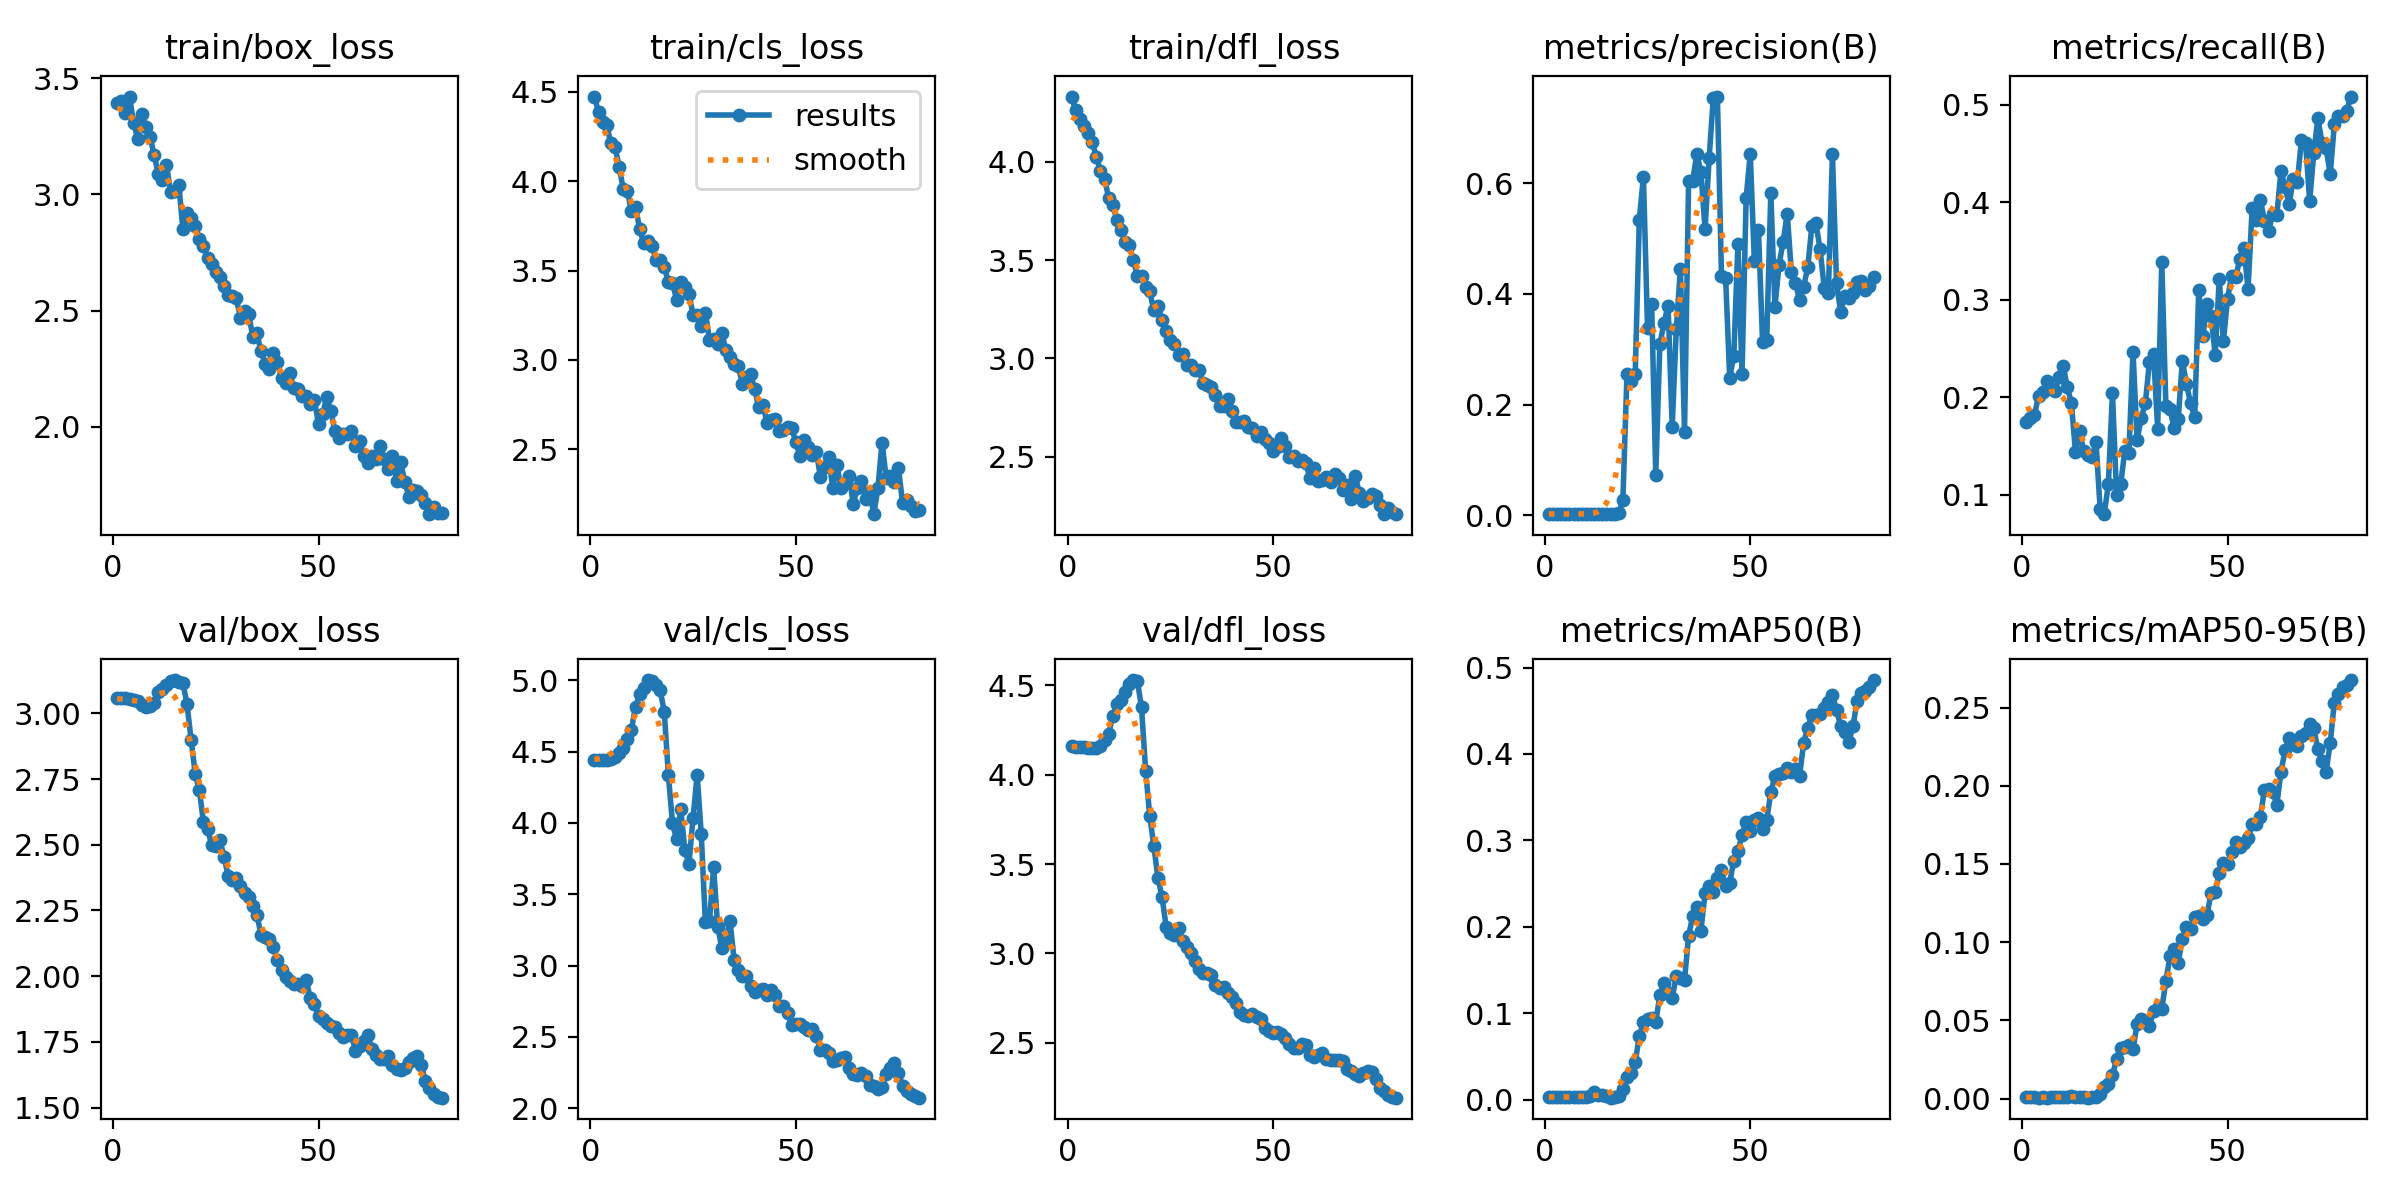

The table this chart was drawn from, first rows:
epoch, train/box_loss, train/cls_loss, train/dfl_loss, metrics/precision(B), metrics/recall(B), metrics/mAP50(B), metrics/mAP50-95(B), val/box_loss, val/cls_loss, val/dfl_loss, lr/pg0, lr/pg1, lr/pg2
1, 3.393, 4.474, 4.331, 0.00231, 0.1744, 0.00289, 0.00073, 3.059, 4.44, 4.158, 6.666e-05, 6.666e-05, 6.666e-05
2, 3.401, 4.387, 4.26, 0.00237, 0.1791, 0.00318, 0.00076, 3.058, 4.44, 4.157, 0.0001426, 0.0001426, 0.0001426
3, 3.348, 4.329, 4.217, 0.00232, 0.1814, 0.00324, 0.0008, 3.057, 4.441, 4.156, 0.0002167, 0.0002167, 0.0002167
4, 3.421, 4.315, 4.184, 0.00261, 0.2012, 0.00242, 0.00062, 3.056, 4.444, 4.155, 0.0002888, 0.0002888, 0.0002888
5, 3.307, 4.212, 4.143, 0.00248, 0.2051, 0.00273, 0.00066, 3.051, 4.452, 4.152, 0.000359, 0.000359, 0.000359
6, 3.238, 4.193, 4.1, 0.00264, 0.2167, 0.00268, 0.00065, 3.046, 4.461, 4.15, 0.0004273, 0.0004273, 0.0004273
7, 3.344, 4.081, 4.026, 0.00244, 0.2087, 0.00294, 0.00078, 3.033, 4.494, 4.152, 0.0004937, 0.0004937, 0.0004937
8, 3.289, 3.959, 3.951, 0.00239, 0.206, 0.00328, 0.00084, 3.023, 4.525, 4.16, 0.0005581, 0.0005581, 0.0005581
9, 3.247, 3.947, 3.914, 0.0024, 0.2212, 0.00275, 0.00074, 3.026, 4.589, 4.192, 0.0006206, 0.0006206, 0.0006206
10, 3.171, 3.832, 3.816, 0.00253, 0.2325, 0.00316, 0.00079, 3.039, 4.653, 4.227, 0.0006812, 0.0006812, 0.0006812
11, 3.087, 3.857, 3.778, 0.0025, 0.2103, 0.0041, 0.00095, 3.08, 4.817, 4.329, 0.0007399, 0.0007399, 0.0007399
12, 3.062, 3.733, 3.704, 0.00237, 0.1945, 0.00834, 0.00149, 3.091, 4.903, 4.395, 0.0007966, 0.0007966, 0.0007966
13, 3.127, 3.654, 3.653, 0.00221, 0.1435, 0.00471, 0.00105, 3.108, 4.949, 4.417, 0.0008514, 0.0008514, 0.0008514
14, 3.01, 3.666, 3.593, 0.00275, 0.1655, 0.00502, 0.00101, 3.122, 5.003, 4.465, 0.0009043, 0.0009043, 0.0009043
15, 3.016, 3.639, 3.578, 0.00284, 0.1448, 0.0043, 0.00093, 3.127, 4.994, 4.509, 0.0009185, 0.0009185, 0.0009185
16, 3.041, 3.561, 3.501, 0.00233, 0.141, 0.00214, 0.00054, 3.12, 4.97, 4.53, 0.0009185, 0.0009185, 0.0009185
17, 2.85, 3.562, 3.42, 0.00203, 0.1385, 0.00252, 0.00071, 3.115, 4.931, 4.523, 0.0009048, 0.0009048, 0.0009048
18, 2.918, 3.518, 3.417, 0.00407, 0.1537, 0.00442, 0.00112, 3.035, 4.78, 4.377, 0.000891, 0.000891, 0.000891
19, 2.897, 3.439, 3.363, 0.02769, 0.08547, 0.01207, 0.00298, 2.898, 4.335, 4.023, 0.0008773, 0.0008773, 0.0008773
20, 2.865, 3.43, 3.341, 0.2555, 0.08013, 0.02584, 0.00757, 2.769, 3.999, 3.77, 0.0008635, 0.0008635, 0.0008635
21, 2.807, 3.338, 3.244, 0.242, 0.111, 0.03123, 0.0091, 2.708, 3.885, 3.599, 0.0008498, 0.0008498, 0.0008498
22, 2.78, 3.435, 3.268, 0.2548, 0.2041, 0.04304, 0.01473, 2.585, 4.099, 3.422, 0.000836, 0.000836, 0.000836
23, 2.727, 3.407, 3.193, 0.5338, 0.1001, 0.07381, 0.02546, 2.559, 3.813, 3.315, 0.0008223, 0.0008223, 0.0008223
24, 2.7, 3.37, 3.141, 0.6111, 0.1108, 0.08932, 0.03237, 2.499, 3.713, 3.149, 0.0008085, 0.0008085, 0.0008085
25, 2.667, 3.254, 3.095, 0.338, 0.145, 0.09315, 0.03326, 2.497, 4.034, 3.115, 0.0007948, 0.0007948, 0.0007948
26, 2.644, 3.25, 3.076, 0.3817, 0.1432, 0.09454, 0.03431, 2.517, 4.339, 3.102, 0.000781, 0.000781, 0.000781
27, 2.606, 3.191, 3.016, 0.07352, 0.2464, 0.08946, 0.03158, 2.454, 3.922, 3.145, 0.0007673, 0.0007673, 0.0007673
28, 2.566, 3.264, 3.021, 0.3088, 0.1565, 0.1211, 0.04773, 2.382, 3.306, 3.071, 0.0007535, 0.0007535, 0.0007535
29, 2.561, 3.113, 2.964, 0.3476, 0.1788, 0.1348, 0.05109, 2.365, 3.313, 3.036, 0.0007398, 0.0007398, 0.0007398
30, 2.553, 3.119, 2.968, 0.3781, 0.1937, 0.1236, 0.04954, 2.375, 3.689, 3.004, 0.000726, 0.000726, 0.000726
31, 2.469, 3.092, 2.942, 0.1603, 0.2366, 0.1181, 0.04662, 2.345, 3.272, 2.957, 0.0007123, 0.0007123, 0.0007123
32, 2.497, 3.153, 2.942, 0.3363, 0.2441, 0.1427, 0.05579, 2.317, 3.123, 2.913, 0.0006985, 0.0006985, 0.0006985
33, 2.485, 3.054, 2.876, 0.4446, 0.1678, 0.1409, 0.05766, 2.301, 3.184, 2.892, 0.0006848, 0.0006848, 0.0006848
34, 2.389, 3.019, 2.867, 0.1507, 0.3389, 0.1385, 0.05727, 2.267, 3.312, 2.888, 0.000671, 0.000671, 0.000671
35, 2.402, 2.978, 2.856, 0.6045, 0.191, 0.1895, 0.07511, 2.234, 3.04, 2.878, 0.0006573, 0.0006573, 0.0006573
36, 2.326, 2.968, 2.815, 0.6042, 0.1882, 0.2127, 0.09083, 2.158, 2.966, 2.822, 0.0006436, 0.0006436, 0.0006436
37, 2.272, 2.867, 2.758, 0.6533, 0.1681, 0.2234, 0.09566, 2.15, 2.926, 2.806, 0.0006298, 0.0006298, 0.0006298
38, 2.247, 2.905, 2.76, 0.6192, 0.1773, 0.1956, 0.0867, 2.141, 2.925, 2.81, 0.0006161, 0.0006161, 0.0006161
39, 2.318, 2.92, 2.794, 0.5165, 0.2373, 0.2389, 0.1021, 2.112, 2.859, 2.777, 0.0006023, 0.0006023, 0.0006023
40, 2.277, 2.835, 2.734, 0.6453, 0.214, 0.2467, 0.1099, 2.061, 2.816, 2.755, 0.0005885, 0.0005885, 0.0005885
41, 2.212, 2.736, 2.677, 0.7534, 0.194, 0.2399, 0.1087, 2.023, 2.828, 2.724, 0.0005748, 0.0005748, 0.0005748
42, 2.188, 2.749, 2.677, 0.7561, 0.1794, 0.2565, 0.1162, 1.996, 2.838, 2.67, 0.0005611, 0.0005611, 0.0005611
43, 2.231, 2.649, 2.681, 0.4318, 0.3097, 0.2651, 0.1164, 1.982, 2.793, 2.654, 0.0005473, 0.0005473, 0.0005473
44, 2.166, 2.662, 2.651, 0.4291, 0.2625, 0.2469, 0.1148, 1.97, 2.825, 2.65, 0.0005336, 0.0005336, 0.0005336
45, 2.164, 2.671, 2.644, 0.2482, 0.2955, 0.2511, 0.1176, 1.969, 2.794, 2.661, 0.0005198, 0.0005198, 0.0005198
46, 2.132, 2.604, 2.607, 0.2884, 0.2833, 0.2765, 0.1312, 1.962, 2.715, 2.643, 0.0005061, 0.0005061, 0.0005061
47, 2.133, 2.61, 2.628, 0.4893, 0.2435, 0.2872, 0.1322, 1.986, 2.718, 2.635, 0.0004923, 0.0004923, 0.0004923
48, 2.099, 2.623, 2.588, 0.2558, 0.3216, 0.3063, 0.1441, 1.917, 2.67, 2.582, 0.0004786, 0.0004786, 0.0004786
49, 2.117, 2.618, 2.568, 0.5732, 0.2573, 0.3216, 0.1507, 1.895, 2.584, 2.565, 0.0004648, 0.0004648, 0.0004648
50, 2.014, 2.543, 2.529, 0.6527, 0.3013, 0.3106, 0.1502, 1.849, 2.592, 2.555, 0.0004511, 0.0004511, 0.0004511
51, 2.054, 2.462, 2.549, 0.4588, 0.3239, 0.3239, 0.1574, 1.839, 2.587, 2.562, 0.0004373, 0.0004373, 0.0004373
52, 2.128, 2.55, 2.596, 0.5146, 0.3233, 0.3256, 0.1641, 1.822, 2.57, 2.549, 0.0004236, 0.0004236, 0.0004236
53, 2.068, 2.514, 2.555, 0.3128, 0.3419, 0.3127, 0.1608, 1.81, 2.549, 2.524, 0.0004098, 0.0004098, 0.0004098
54, 1.983, 2.466, 2.499, 0.3157, 0.353, 0.3233, 0.1636, 1.805, 2.558, 2.49, 0.0003961, 0.0003961, 0.0003961
55, 1.953, 2.488, 2.505, 0.5816, 0.311, 0.3557, 0.1663, 1.783, 2.508, 2.472, 0.0003823, 0.0003823, 0.0003823
56, 1.97, 2.346, 2.477, 0.3765, 0.3937, 0.3744, 0.1754, 1.77, 2.405, 2.473, 0.0003686, 0.0003686, 0.0003686
57, 1.968, 2.401, 2.485, 0.452, 0.3818, 0.3774, 0.1753, 1.775, 2.407, 2.494, 0.0003548, 0.0003548, 0.0003548
58, 1.981, 2.456, 2.467, 0.494, 0.4025, 0.3775, 0.1802, 1.777, 2.386, 2.49, 0.0003411, 0.0003411, 0.0003411
59, 1.918, 2.286, 2.393, 0.5447, 0.3806, 0.3835, 0.1975, 1.717, 2.331, 2.433, 0.0003273, 0.0003273, 0.0003273
60, 1.94, 2.414, 2.445, 0.4395, 0.3708, 0.3795, 0.1978, 1.736, 2.34, 2.421, 0.0003136, 0.0003136, 0.0003136
... 20 more rows
